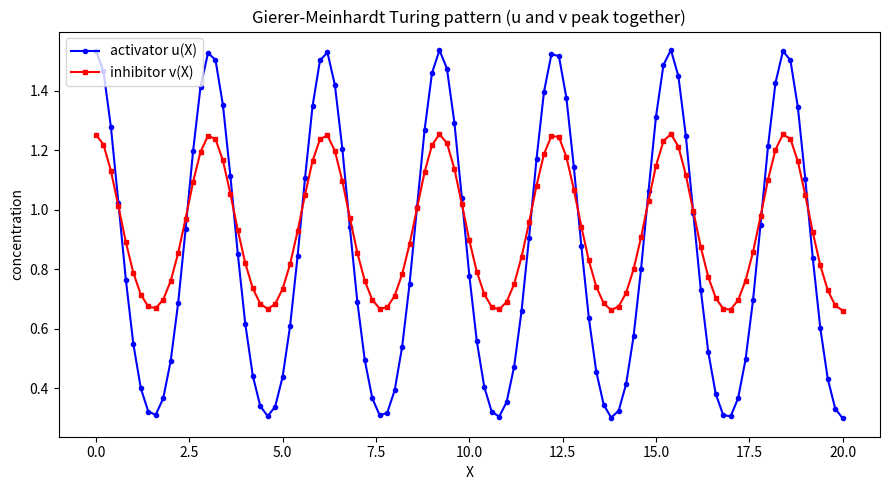

This chart was generated by the following Python code: (Note: this script raises an exception after producing the figure.)
import matplotlib
matplotlib.use("Agg")
import matplotlib.pyplot as plt
import numpy as np

# ----------------------------------------------------------------------
# Gierer-Meinhardt activator-inhibitor Turing model (multi-component RD)
#   u_t = Du*u_xx + f(u,v),   f = u^2/v - u          (activator, slow diffusion)
#   v_t = Dv*v_xx + g(u,v),   g = mu*(u^2 - v)       (inhibitor, fast diffusion)
# Local self-enhancement (u^2/v) + long-range inhibition (Dv >> Du) => Turing.
# ----------------------------------------------------------------------

# ---- parameters ----
L   = 20.0     # domain length
dX  = 0.2      # spatial step
dt  = 0.01     # time step
d   = 0.1      # activator diffusivity Du (slow)
Du  = d
Dv  = 1.0      # inhibitor diffusivity (fast)
mu  = 1.5      # kinetic parameter

nX  = int(round(L / dX)) + 1        # number of grid points
X   = np.linspace(0.0, L, nX)

# ---- reaction terms ----
def f(u, v):   # activator kinetics
    return u**2 / v - u

def g(u, v):   # inhibitor kinetics
    return mu * (u**2 - v)

# ---- Laplacian with no-flux (Neumann) boundaries, computed explicitly ----
def laplacian(y):
    lap = np.empty_like(y)
    # interior: standard second difference
    lap[1:-1] = (y[2:] - 2.0*y[1:-1] + y[:-2]) / dX**2
    # zero-flux boundaries: ghost point equals neighbor
    lap[0]  = (y[1]  - y[0])  * 2.0 / dX**2
    lap[-1] = (y[-2] - y[-1]) * 2.0 / dX**2
    return lap

# ---- initial condition: nearly uniform u=v=1 with +-0.1 noise ----
np.random.seed(10)
u = 1.0 + 0.1 * (2.0*np.random.rand(nX) - 1.0)
v = 1.0 + 0.1 * (2.0*np.random.rand(nX) - 1.0)

# ---- explicit Euler integration, run in successive time blocks ----
block_steps = 5000          # steps per block
n_blocks    = 40            # total time = block_steps*n_blocks*dt = 2000
prev_u = u.copy()
for b in range(n_blocks):
    for _ in range(block_steps):
        # explicit forward-Euler update of both components at once
        u_new = u + dt * (Du * laplacian(u) + f(u, v))
        v_new = v + dt * (Dv * laplacian(v) + g(u, v))
        u, v = u_new, v_new
    # measure how much the pattern still changes between blocks (approach to steady state)
    change = np.max(np.abs(u - prev_u))
    prev_u = u.copy()
    print(f"Block {b+1:2d}  t={((b+1)*block_steps*dt):7.1f}  max|du| per block = {change:.3e}")

# ----------------------------------------------------------------------
# Check that the pattern is a stationary periodic Turing pattern with
# u and v PEAKING TOGETHER (in phase), unlike substrate depletion.
# ----------------------------------------------------------------------

# stationarity: residual of the RHS (should be ~0 if stationary)
res_u = np.max(np.abs(Du * laplacian(u) + f(u, v)))
res_v = np.max(np.abs(Dv * laplacian(v) + g(u, v)))
print(f"Stationarity residual max|du/dt| = {res_u:.3e}")
print(f"Stationarity residual max|dv/dt| = {res_v:.3e}")

# periodicity: dominant spatial wavelength from the FFT of u (drop k=0 mean)
u_fluct = u - u.mean()
spec = np.abs(np.fft.rfft(u_fluct))
freqs = np.fft.rfftfreq(nX, d=dX)
kdom = freqs[1:][np.argmax(spec[1:])]         # dominant spatial frequency
wavelength = 1.0 / kdom if kdom > 0 else np.inf
print(f"Number of interior peaks in u = {int(np.sum((u[1:-1] > u[:-2]) & (u[1:-1] > u[2:])))}")
print(f"Dominant spatial wavelength    = {wavelength:.3f}")

# in-phase check: spatial correlation between u and v fluctuations
v_fluct = v - v.mean()
corr = np.corrcoef(u_fluct, v_fluct)[0, 1]
print(f"Spatial correlation corr(u,v)  = {corr:+.3f}")
print(f"u and v in phase (peak together)? {'YES' if corr > 0 else 'NO'}")

# report peak locations to show they coincide
u_peaks = X[1:-1][(u[1:-1] > u[:-2]) & (u[1:-1] > u[2:])]
v_peaks = X[1:-1][(v[1:-1] > v[:-2]) & (v[1:-1] > v[2:])]
print(f"u peak locations X = {np.round(u_peaks, 2).tolist()}")
print(f"v peak locations X = {np.round(v_peaks, 2).tolist()}")

# One-sentence explanation of the check:
# A positive spatial correlation between u and v (both patterned, both stationary)
# confirms activator-inhibitor behavior: the activator and inhibitor peak at the
# same locations (in phase), whereas substrate depletion would give corr < 0
# (activator peaks where the depleted substrate is in a trough, i.e. out of phase).
print("Explanation: corr(u,v) > 0 means the activator u and inhibitor v peak at the "
      "same places (in phase), the activator-inhibitor signature, unlike the "
      "out-of-phase (corr < 0) substrate-depletion pattern.")

# ---- plot the stationary periodic Turing pattern ----
plt.figure(figsize=(9, 5))
plt.plot(X, u, 'b-o', ms=3, label='activator u(X)')
plt.plot(X, v, 'r-s', ms=3, label='inhibitor v(X)')
plt.xlabel('X')
plt.ylabel('concentration')
plt.title('Gierer-Meinhardt Turing pattern (u and v peak together)')
plt.legend()
plt.tight_layout()
plt.savefig("/Users/lvmy/neu/teaching/numericalR/numericalR/recipe-eval/gen/7C.3.1_s1.png")
